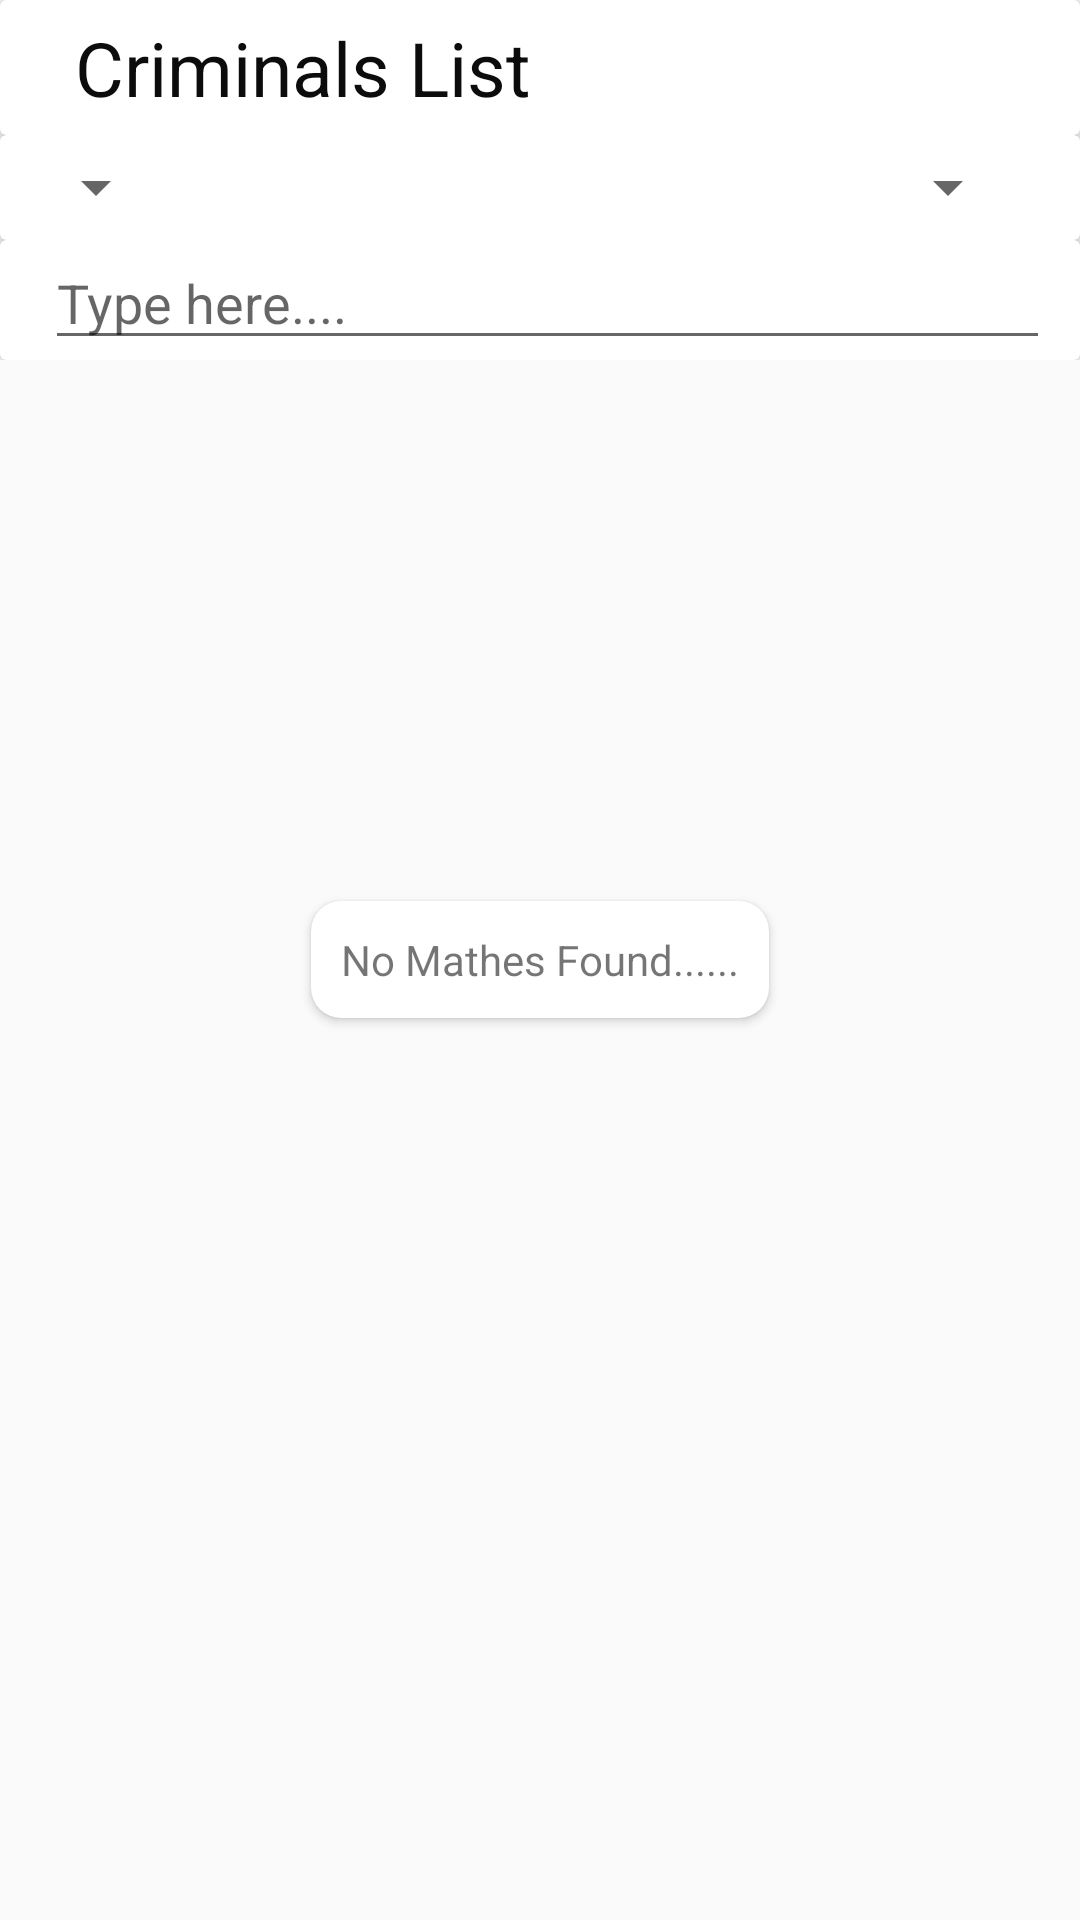

Produce the Android XML layout that renders to this screen, including the resource entries it uses.
<!-- AndroidManifest.xml: application theme AppTheme -->
<!-- res/layout/fragment_wanted.xml -->
<?xml version="1.0" encoding="utf-8"?>
<RelativeLayout xmlns:android="http://schemas.android.com/apk/res/android"
    xmlns:app="http://schemas.android.com/apk/res-auto"
    xmlns:tools="http://schemas.android.com/tools"
    android:layout_width="match_parent"
    android:layout_height="match_parent"
    tools:context=".WantedFragment">

    <LinearLayout
        android:id="@+id/cv"
        android:layout_width="match_parent"
        android:layout_height="wrap_content"
        android:orientation="vertical">

        <androidx.cardview.widget.CardView
            android:layout_width="match_parent"
            android:layout_height="45dp"
            android:elevation="4dp">

            <TextView
                android:id="@+id/title"
                android:layout_width="wrap_content"
                android:layout_height="match_parent"
                android:layout_marginLeft="25dp"
                android:gravity="center_vertical"
                android:text="Criminals List"
                android:textColor="#0C0C0C"
                android:textSize="25sp"

                />

            <EditText
                android:id="@+id/search_editText"
                android:layout_width="match_parent"
                android:layout_height="match_parent"
                android:layout_marginStart="15dp"
                android:layout_marginEnd="50dp"
                android:hint="Search"
                android:visibility="gone"

                />

            <ImageView
                android:id="@+id/search"
                android:layout_width="wrap_content"
                android:layout_height="match_parent"
                android:layout_gravity="end"
                android:layout_marginEnd="25dp"
                android:src="@drawable/ic_search_black_24dp" />

            <ImageView
                android:id="@+id/CROSS"
                android:layout_width="wrap_content"
                android:layout_height="match_parent"
                android:layout_gravity="end"
                android:layout_marginEnd="25dp"
                android:rotation="45"
                android:src="@drawable/ic_add_black_24dp"
                android:visibility="gone" />

            <ImageView
                android:id="@+id/down"
                android:layout_width="25dp"
                android:layout_height="match_parent"
                android:layout_gravity="end"
                android:src="@drawable/ic_arrow_drop_down_black_24dp" />

        </androidx.cardview.widget.CardView>

        <androidx.cardview.widget.CardView
            android:id="@+id/sort_cv"
            android:layout_width="match_parent"
            android:layout_height="35dp">

            <LinearLayout
                android:layout_width="match_parent"
                android:layout_height="match_parent"
                android:orientation="horizontal">

                <Spinner
                    android:id="@+id/query_type"
                    android:layout_width="wrap_content"
                    android:layout_height="match_parent"
                    android:layout_marginStart="8dp" />

                <Spinner
                    android:id="@+id/spinner"
                    android:layout_width="match_parent"
                    android:layout_height="match_parent"
                    android:layout_marginStart="10dp"
                    android:layout_marginEnd="20dp" />


            </LinearLayout>


        </androidx.cardview.widget.CardView>

        <androidx.cardview.widget.CardView
            android:id="@+id/searchCV"
            android:layout_width="match_parent"
            android:layout_height="40dp">

            <LinearLayout
                android:layout_width="match_parent"
                android:layout_height="match_parent"
                android:orientation="horizontal">

                <AutoCompleteTextView
                    android:id="@+id/stateOrDistrict"
                    android:layout_width="match_parent"
                    android:layout_height="match_parent"
                    android:layout_marginStart="15dp"
                    android:layout_weight="4"
                    android:hint="Type here...."

                    />

                <ImageView
                    android:id="@+id/search2"
                    android:layout_width="wrap_content"
                    android:layout_height="match_parent"
                    android:layout_gravity="end"
                    android:layout_marginEnd="10dp"
                    android:src="@drawable/ic_search_black_24dp" />


            </LinearLayout>


        </androidx.cardview.widget.CardView>

    </LinearLayout>

    <androidx.recyclerview.widget.RecyclerView
        android:id="@+id/recyclerView"
        android:layout_width="match_parent"
        android:layout_height="match_parent"
        android:layout_below="@id/cv" />

    <androidx.cardview.widget.CardView
        android:id="@+id/noMatchesFound"
        android:layout_width="wrap_content"
        android:layout_height="wrap_content"
        android:layout_centerHorizontal="true"
        android:layout_centerVertical="true"
        app:cardCornerRadius="10dp">

        <TextView
            android:layout_width="wrap_content"
            android:layout_height="wrap_content"
            android:layout_margin="10dp"

            android:text="No Mathes Found......" />

    </androidx.cardview.widget.CardView>

</RelativeLayout>
<!-- resources referenced by this layout -->
<resources>
  <!-- drawable ic_add_black_24dp (drawable) -->
  <vector android:height="24dp" android:tint="#141414"
      android:viewportHeight="24.0" android:viewportWidth="24.0"
      android:width="24dp" xmlns:android="http://schemas.android.com/apk/res/android">
      <path android:fillColor="#FF000000" android:pathData="M19,13h-6v6h-2v-6H5v-2h6V5h2v6h6v2z"/>
  </vector>
  <style name="AppTheme" parent="Theme.AppCompat.Light.NoActionBar">
          
          <item name="colorPrimary">@color/colorPrimary</item>
          <item name="colorPrimaryDark">@color/colorPrimaryDark</item>
          <item name="colorAccent">@color/colorAccent</item>
      </style>
  <!-- not gathered from this repository: default colours our renderer supplied (Android Studio template values) -->
  <color name="colorPrimary">#FF6200EE</color>
  <color name="colorPrimaryDark">#FF3700B3</color>
  <color name="colorAccent">#FF03DAC5</color>
</resources>
